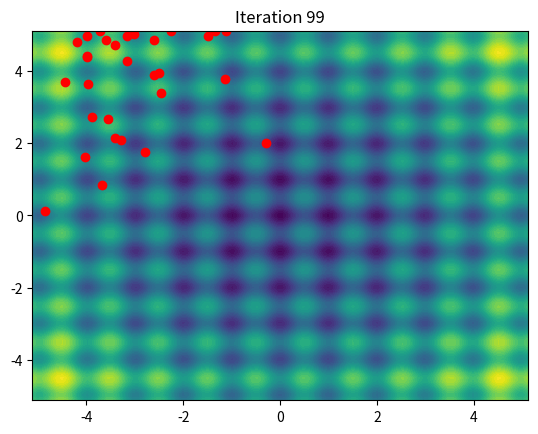

This figure's Python source: (Note: this script raises an exception after producing the figure.)
import numpy as np
import matplotlib.pyplot as plt
import matplotlib.animation as animation

#Non-convex function with many local maxima often used as a performance test for optimization problems
def rastrigin(x):
    A = 10
    return A * len(x) + sum([(xi ** 2 - A * np.cos(2 * np.pi * xi)) for xi in x])

class Particle:
    def __init__(self, dim, bounds):
        self.position = np.random.uniform(bounds[:, 0], bounds[:, 1], dim)
        self.velocity = np.random.uniform(-1, 1, dim)
        self.best_position = np.copy(self.position)
        self.best_value = rastrigin(self.position)

    def update_velocity(self, global_best, w, c1, c2):
        inertia = w * self.velocity
        cognitive = c1 * np.random.rand(len(self.position)) * (self.best_position - self.position)
        social = c2 * np.random.rand(len(self.position)) * (global_best - self.position)
        self.velocity = inertia + cognitive + social

    def move(self, bounds):
        self.position += self.velocity
        self.position = np.clip(self.position, bounds[:, 0], bounds[:, 1])
        value = rastrigin(self.position)
        if value < self.best_value:
            self.best_value = value
            self.best_position = np.copy(self.position)

def particle_swarm_optimization(dim, bounds, num_particles=30, max_iter=100, w=0.5, c1=1.5, c2=1.5):
    bounds = np.array(bounds)
    particles = [Particle(dim, bounds) for _ in range(num_particles)]
    global_best_position = max(particles, key=lambda p: p.best_value).best_position
    
    fig, ax = plt.subplots()
    X, Y = np.meshgrid(np.linspace(bounds[0, 0], bounds[0, 1], 100), np.linspace(bounds[1, 0], bounds[1, 1], 100))
    Z = np.array([[rastrigin([x, y]) for x in X[0]] for y in Y[:, 0]])
    ax.contourf(X, Y, Z, levels=50, cmap='viridis')
    particles_scatter = ax.scatter([], [], color='red', marker='o')
    
    def update(frame):
        nonlocal global_best_position
        for particle in particles:
            particle.update_velocity(global_best_position, w, c1, c2)
            particle.move(bounds)
        global_best_position = max(particles, key=lambda p: p.best_value).best_position
        positions = np.array([p.position for p in particles])
        particles_scatter.set_offsets(positions)
        ax.set_title(f'Iteration {frame}')
        return particles_scatter,
    
    anim = animation.FuncAnimation(fig, update, frames=max_iter, interval=100, blit=False)
    anim.save("pso_animation.mp4", writer="ffmpeg", fps=10)

    plt.show()
    return global_best_position, rastrigin(global_best_position)

dim = 2
bounds = np.array([(-5.12, 5.12), (-5.12, 5.12)])  # Rastrigin function domain
best_pos, best_val = particle_swarm_optimization(dim, bounds)
print("Best Position:", best_pos)
print("Best Value:", best_val)

